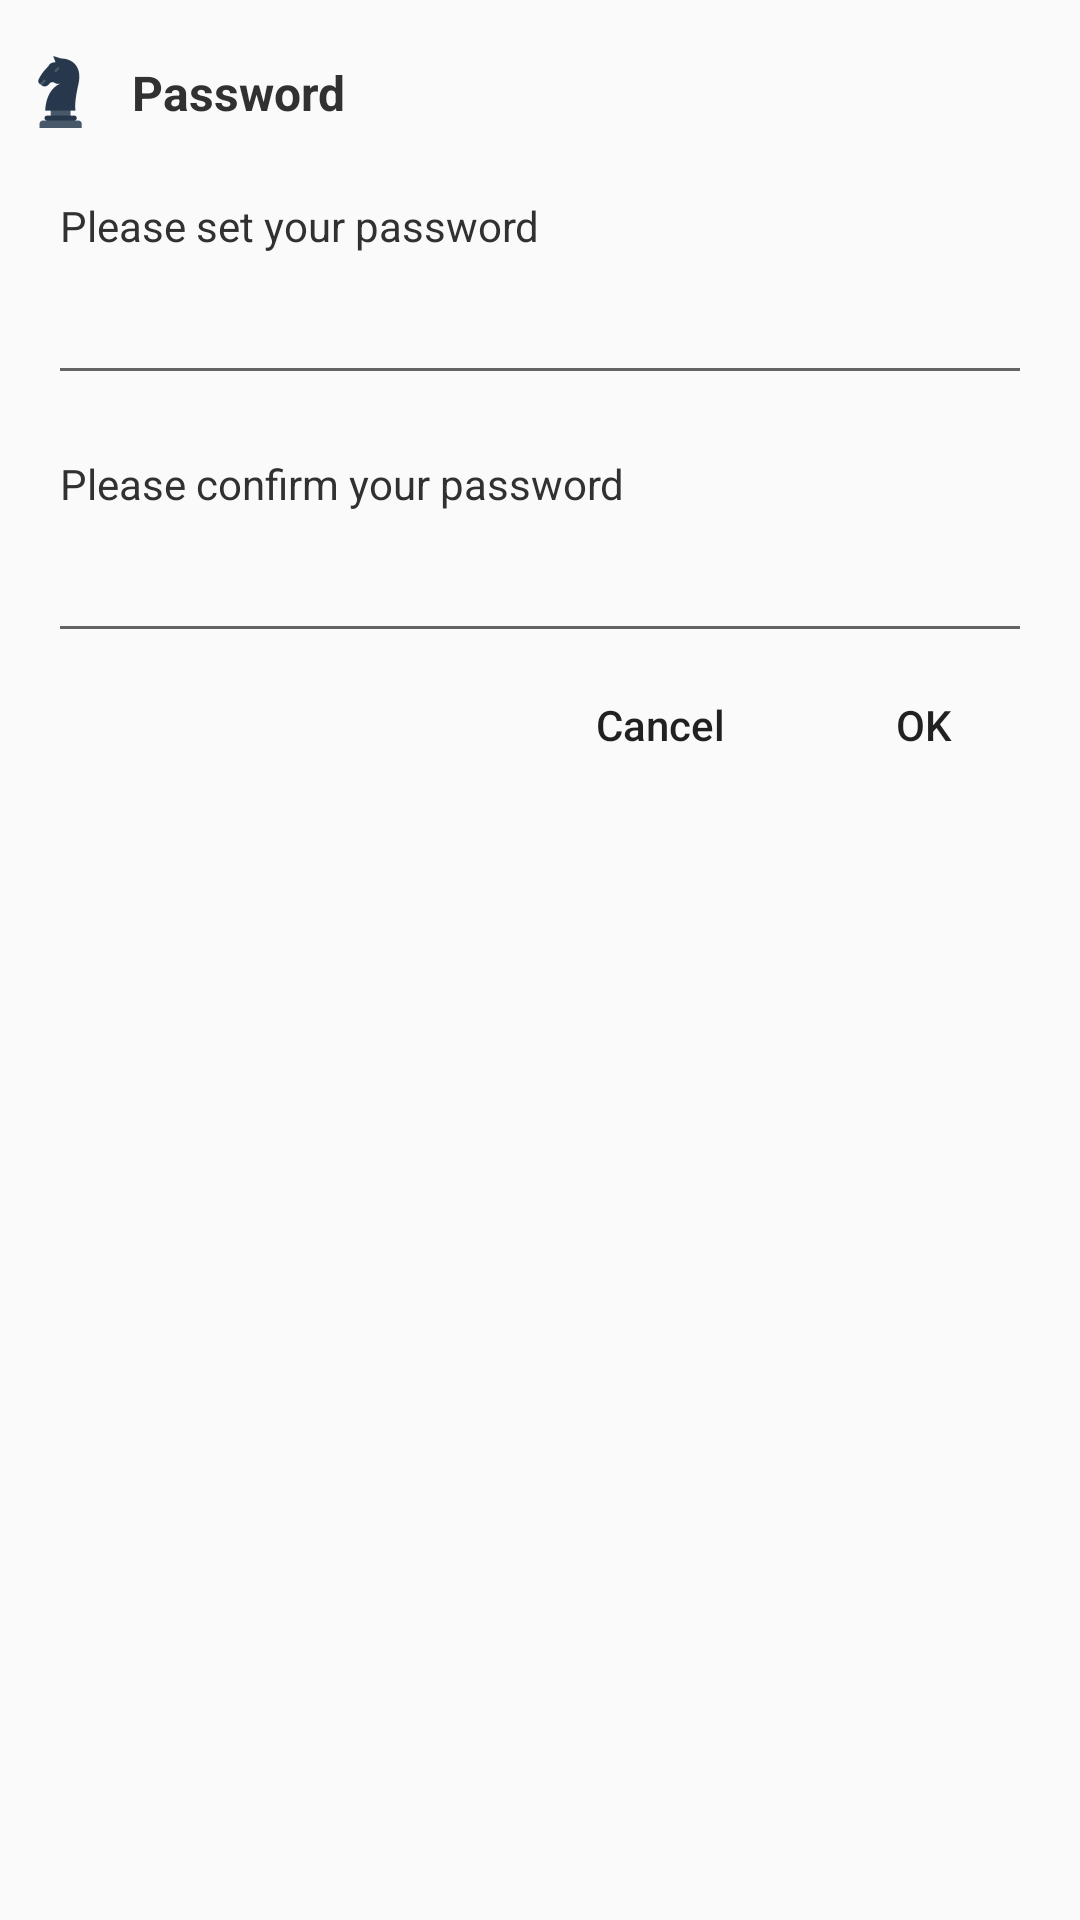

The Android layout XML behind this screen, and the referenced resources:
<!-- AndroidManifest.xml: application theme AppTheme -->
<!-- res/layout/dialog_password.xml -->
<?xml version="1.0" encoding="utf-8"?>
<LinearLayout xmlns:android="http://schemas.android.com/apk/res/android"
    android:layout_width="match_parent"
    android:layout_height="wrap_content"
    android:background="@drawable/bg_dialog_progress"
    android:orientation="vertical"
    android:padding="@dimen/margin_normal">

    <LinearLayout
        android:layout_width="match_parent"
        android:layout_height="wrap_content"
        android:gravity="center_vertical"
        android:orientation="horizontal">

        <ImageView
            android:layout_width="@dimen/image_extra_small"
            android:layout_height="@dimen/image_extra_small"
            android:layout_alignParentLeft="true"
            android:layout_centerVertical="true"
            android:src="@mipmap/ic_launcher" />

        <TextView
            style="@style/normalText"
            android:layout_width="wrap_content"
            android:layout_height="wrap_content"
            android:layout_centerInParent="true"
            android:text="@string/password"
            android:textSize="@dimen/textsize_large"
            android:textStyle="bold" />
    </LinearLayout>

    <LinearLayout
        android:layout_width="match_parent"
        android:layout_height="wrap_content">

        <TextView
            style="@style/normalText"
            android:layout_width="match_parent"
            android:layout_height="wrap_content"
            android:text="@string/password_desc" />
    </LinearLayout>

    <EditText
        android:id="@+id/edt_password"
        style="@style/normalEdit"
        android:layout_width="match_parent"
        android:layout_height="wrap_content"
        android:layout_marginLeft="@dimen/margin_normal"
        android:layout_marginRight="@dimen/margin_normal"
        android:gravity="center"
        android:inputType="textPassword" />

    <LinearLayout
        android:layout_width="match_parent"
        android:layout_height="wrap_content"
        android:layout_marginTop="@dimen/margin_normal">

        <TextView
            style="@style/normalText"
            android:layout_width="match_parent"
            android:layout_height="wrap_content"
            android:text="@string/password_confirm" />
    </LinearLayout>

    <EditText
        android:id="@+id/edt_repassword"
        style="@style/normalEdit"
        android:layout_width="match_parent"
        android:layout_height="wrap_content"
        android:layout_marginLeft="@dimen/margin_normal"
        android:layout_marginRight="@dimen/margin_normal"
        android:gravity="center"
        android:inputType="textPassword" />

    <LinearLayout
        android:layout_width="match_parent"
        android:layout_height="wrap_content"
        android:gravity="center_vertical">

        <View
            android:layout_width="0dp"
            android:layout_height="1dp"
            android:layout_weight="1" />

        <Button
            android:id="@+id/btn_close"
            android:layout_width="wrap_content"
            android:layout_height="wrap_content"
            android:background="@color/transparent"
            android:text="@string/cancel"
            android:textAllCaps="false"
            android:textSize="@dimen/textsize_normal" />

        <Button
            android:id="@+id/btn_ok"
            android:layout_width="wrap_content"
            android:layout_height="wrap_content"
            android:background="@color/transparent"
            android:text="@string/OK"
            android:textAllCaps="false"
            android:textSize="@dimen/textsize_normal" />
    </LinearLayout>
</LinearLayout>
<!-- resources referenced by this layout -->
<resources>
  <color name="transparent">#00000000</color>
  <dimen name="image_extra_small">24dp</dimen>
  <dimen name="margin_normal">8dp</dimen>
  <dimen name="textsize_large">16sp</dimen>
  <dimen name="textsize_normal">14sp</dimen>
  <!-- mipmap ic_launcher: png bitmap (mipmap-xxhdpi, 4023 bytes) -->
  <string name="OK">OK</string>
  <string name="cancel">Cancel</string>
  <string name="password">Password</string>
  <string name="password_confirm">Please confirm your password</string>
  <string name="password_desc">Please set your password</string>
  <style name="normalEdit" parent="android:Widget.EditText">
          <item name="android:textColor">@color/text_normal</item>
          <item name="android:textColorHint">@color/text_light</item>
          <item name="android:textSize">@dimen/textsize_normal</item>
          <item name="android:padding">@dimen/margin_normal</item>
          <item name="android:inputType">textCapWords</item>
      </style>
  <style name="normalText" parent="android:Widget.TextView">
          <item name="android:textColor">@color/text_normal</item>
          <item name="android:textColorHint">@color/text_light</item>
          <item name="android:textSize">@dimen/textsize_normal</item>
  
          <item name="android:padding">@dimen/image_very_small</item>
      </style>
  <style name="AppTheme" parent="AppBaseTheme">
          
          <item name="android:windowDisablePreview">true</item>
      </style>
  <color name="text_normal">#313131</color>
  <color name="text_light">#989898</color>
  <dimen name="image_very_small">12dp</dimen>
  <style name="AppBaseTheme" parent="Theme.AppCompat.Light">
          
          <item name="actionSheetStyle">@style/ActionSheetStyleiOS7</item>
      </style>
</resources>
